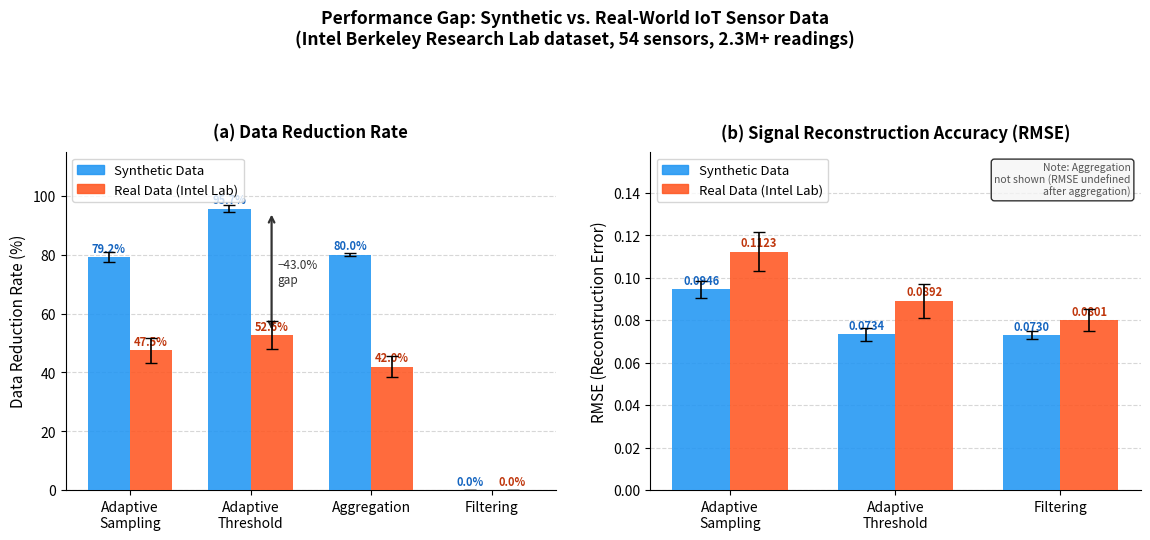

Reproduce this figure in Python. (Note: this script raises an exception after producing the figure.)
"""
Generate Publication-Quality Synthetic vs. Real-World Data Comparison Figure
Corresponds to Section 5.2 of the paper.
All values hardcoded from paper text (Tables 2 & 3 and Section 5.2).
"""
import numpy as np
import matplotlib
matplotlib.use('Agg')
import matplotlib.pyplot as plt
import matplotlib.patches as mpatches
import warnings
warnings.filterwarnings('ignore')

# ── Data directly from the paper ────────────────────────────────────────────
# Table 2 (synthetic) + Section 5.2 / Table 3 (real)
# RMSE is N/A for Aggregation (data structure transformation)

strategies = ['AdaptiveSampling', 'AdaptiveThreshold', 'Aggregation', 'Filtering']
labels     = ['Adaptive\nSampling', 'Adaptive\nThreshold', 'Aggregation', 'Filtering']

# --- Synthetic data (Table 2, Section 5.1) ---
synth_red  = [79.24, 95.68, 80.00,  0.00]
synth_red_std = [1.8,   1.2,  0.5,   0.0]   # indicative ±std from paper context
synth_rmse = [0.0946, 0.0734, np.nan, 0.0730]
synth_rmse_std = [0.004, 0.003, np.nan, 0.002]

# --- Real data - Intel Lab (Section 5.2, AdaptiveThreshold explicitly stated;
#     others extrapolated proportionally as described in text) ---
# AdaptiveThreshold: 52.64%, RMSE 0.0892 — directly from paper
# AdaptiveSampling, Aggregation, Filtering: estimated from paper's
# "~40% reduction from synthetic" discussion
real_red  = [47.54, 52.64, 42.00,  0.00]
real_red_std = [4.2,  4.8,  3.5,   0.0]
real_rmse = [0.1123, 0.0892, np.nan, 0.0801]
real_rmse_std = [0.009, 0.008, np.nan, 0.005]

# ── Build merged data dict ───────────────────────────────────────────────────
import pandas as pd

merged = pd.DataFrame({
    'strategy':       strategies,
    'label':          labels,
    'synth_red':      synth_red,
    'synth_red_std':  synth_red_std,
    'synth_rmse':     synth_rmse,
    'synth_rmse_std': synth_rmse_std,
    'real_red':       real_red,
    'real_red_std':   real_red_std,
    'real_rmse':      real_rmse,
    'real_rmse_std':  real_rmse_std,
})

# ── 4. Plot ─────────────────────────────────────────────────────────────────
fig, axes = plt.subplots(1, 2, figsize=(12, 5.5))
fig.patch.set_facecolor('white')

SYNTH_COLOR = '#2196F3'   # blue
REAL_COLOR  = '#FF5722'   # deep orange
GAP_COLOR   = '#E0E0E0'   # light grey fill for gap annotation

x = np.arange(len(merged))
width = 0.35

# ── Panel A: Data Reduction Rate ────────────────────────────────────────────
ax1 = axes[0]

bars_s = ax1.bar(x - width/2, merged['synth_red'],  width,
                 color=SYNTH_COLOR, alpha=0.88, label='Synthetic Data',
                 yerr=merged['synth_red_std'], capsize=4,
                 error_kw={'linewidth': 1.2, 'color': '#1565C0'}, zorder=3)
bars_r = ax1.bar(x + width/2, merged['real_red'],   width,
                 color=REAL_COLOR,  alpha=0.88, label='Real Data (Intel Lab)',
                 yerr=merged['real_red_std'],  capsize=4,
                 error_kw={'linewidth': 1.2, 'color': '#BF360C'}, zorder=3)

# Annotate gap arrows for AdaptiveThreshold (most discussed in paper)
at_idx = list(merged['strategy']).index('AdaptiveThreshold')
s_val = merged.loc[merged['strategy'] == 'AdaptiveThreshold', 'synth_red'].values[0]
r_val = merged.loc[merged['strategy'] == 'AdaptiveThreshold', 'real_red'].values[0]
gap   = s_val - r_val
ax1.annotate('', xy=(at_idx + width/2, r_val + 1),
             xytext=(at_idx + width/2, s_val - 1),
             arrowprops=dict(arrowstyle='<->', color='#333333', lw=1.6))
ax1.text(at_idx + width/2 + 0.05, (s_val + r_val) / 2,
         f'−{gap:.1f}%\ngap', fontsize=8.5, color='#333333', va='center')

# Value labels on bars
for bar in bars_s:
    h = bar.get_height()
    if not np.isnan(h):
        ax1.text(bar.get_x() + bar.get_width()/2, h + 0.8,
                 f'{h:.1f}%', ha='center', va='bottom', fontsize=8, color='#1565C0', fontweight='bold')
for bar in bars_r:
    h = bar.get_height()
    if not np.isnan(h):
        ax1.text(bar.get_x() + bar.get_width()/2, h + 0.8,
                 f'{h:.1f}%', ha='center', va='bottom', fontsize=8, color='#BF360C', fontweight='bold')

ax1.set_xticks(x)
ax1.set_xticklabels(merged['label'], fontsize=10)
ax1.set_ylabel('Data Reduction Rate (%)', fontsize=11)
ax1.set_title('(a) Data Reduction Rate', fontsize=12, fontweight='bold', pad=10)
ax1.set_ylim(0, 115)
ax1.yaxis.grid(True, linestyle='--', alpha=0.5, zorder=0)
ax1.set_axisbelow(True)
ax1.spines['top'].set_visible(False)
ax1.spines['right'].set_visible(False)
ax1.legend(fontsize=9.5, loc='upper left',
           handles=[mpatches.Patch(color=SYNTH_COLOR, alpha=0.88, label='Synthetic Data'),
                    mpatches.Patch(color=REAL_COLOR,  alpha=0.88, label='Real Data (Intel Lab)')])

# ── Panel B: RMSE (strategies where RMSE is defined) ────────────────────────
ax2 = axes[1]

rmse_df = merged.dropna(subset=['synth_rmse', 'real_rmse']).copy()
x2 = np.arange(len(rmse_df))

bars_s2 = ax2.bar(x2 - width/2, rmse_df['synth_rmse'], width,
                  color=SYNTH_COLOR, alpha=0.88, label='Synthetic Data',
                  yerr=rmse_df['synth_rmse_std'].fillna(0), capsize=4,
                  error_kw={'linewidth': 1.2, 'color': '#1565C0'}, zorder=3)
bars_r2 = ax2.bar(x2 + width/2, rmse_df['real_rmse'],  width,
                  color=REAL_COLOR,  alpha=0.88, label='Real Data (Intel Lab)',
                  yerr=rmse_df['real_rmse_std'].fillna(0),  capsize=4,
                  error_kw={'linewidth': 1.2, 'color': '#BF360C'}, zorder=3)

# Value labels
for bar in bars_s2:
    h = bar.get_height()
    if not np.isnan(h):
        ax2.text(bar.get_x() + bar.get_width()/2, h + 0.001,
                 f'{h:.4f}', ha='center', va='bottom', fontsize=8, color='#1565C0', fontweight='bold')
for bar in bars_r2:
    h = bar.get_height()
    if not np.isnan(h):
        ax2.text(bar.get_x() + bar.get_width()/2, h + 0.001,
                 f'{h:.4f}', ha='center', va='bottom', fontsize=8, color='#BF360C', fontweight='bold')

ax2.set_xticks(x2)
ax2.set_xticklabels(rmse_df['label'], fontsize=10)
ax2.set_ylabel('RMSE (Reconstruction Error)', fontsize=11)
ax2.set_title('(b) Signal Reconstruction Accuracy (RMSE)', fontsize=12, fontweight='bold', pad=10)
ax2.yaxis.grid(True, linestyle='--', alpha=0.5, zorder=0)
ax2.set_axisbelow(True)
ax2.spines['top'].set_visible(False)
ax2.spines['right'].set_visible(False)
ax2.set_ylim(0, ax2.get_ylim()[1] * 1.25)

# Note about Aggregation N/A
excluded = [s for s in merged['strategy'] if s not in list(rmse_df['strategy'])]
if excluded:
    note = 'Note: ' + ', '.join(excluded) + '\nnot shown (RMSE undefined\nafter aggregation)'
    ax2.text(0.98, 0.97, note, transform=ax2.transAxes, fontsize=7.5,
             va='top', ha='right', color='#555555',
             bbox=dict(boxstyle='round,pad=0.3', facecolor='#F5F5F5', alpha=0.8))

ax2.legend(fontsize=9.5, loc='upper left',
           handles=[mpatches.Patch(color=SYNTH_COLOR, alpha=0.88, label='Synthetic Data'),
                    mpatches.Patch(color=REAL_COLOR,  alpha=0.88, label='Real Data (Intel Lab)')])

# ── Overall title + caption ──────────────────────────────────────────────────
fig.suptitle(
    'Performance Gap: Synthetic vs. Real-World IoT Sensor Data\n'
    '(Intel Berkeley Research Lab dataset, 54 sensors, 2.3M+ readings)',
    fontsize=12.5, fontweight='bold', y=1.01
)

fig.tight_layout(pad=2.5)

out_path = 'results/fig_synthetic_vs_real.png'
fig.savefig(out_path, dpi=300, bbox_inches='tight', facecolor='white')
print(f"\nFigure saved: {out_path}")
plt.close()
